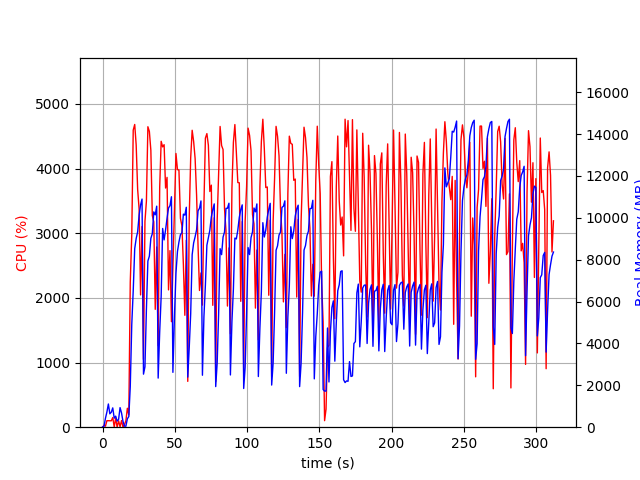

Source data for this figure (header and first rows):
elapsed_time, nproc, cpu, mem_real, mem_virtual
4.1484832763671875e-05, 1, 0.0, 8.871, 2799
1.008, 2, 27.8, 45.45, 210.8
2.016, 7, 15.9, 426.2, 2383
3.025, 4, 101.1, 728.4, 2555
4.034, 10, 100.1, 1108, 3903
5.043, 3, 100.2, 639.6, 2162
6.051, 3, 99.1, 714.7, 2162
7.061, 4, 149.3, 922.6, 2820
8.073, 4, 3.0, 430.9, 2033
9.084, 4, 139.4, 528.7, 2149
10.1, 3, 1.0, 290.1, 1642
11.11, 3, 98.8, 375.2, 1726
12.12, 7, 5.9, 934.9, 3401
13.13, 5, 103.1, 682.7, 2569
14.14, 3, 2.0, 279.8, 1632
15.15, 1, 39.6, 48.3, 619.5
16.16, 1, 99.2, 48.3, 619.5
17.17, 1, 293.1, 401.3, 4239
18.17, 1, 191.3, 509.6, 6000
19.18, 1, 2245, 1939, 9304
20.22, 1, 2974, 4903, 11184
21.23, 1, 4595, 6522, 16526
22.26, 1, 4682, 8524, 20135
23.27, 1, 4364, 9011, 20135
24.29, 1, 3676, 9332, 20135
25.3, 1, 3376, 10115, 20193
26.31, 1, 2046, 10614, 20271
27.32, 1, 3103, 10894, 20271
28.33, 1, 1049, 2533, 20863
29.34, 1, 3182, 2882, 20351
30.35, 1, 3496, 5629, 20351
31.37, 1, 4647, 7935, 20540
32.4, 1, 4575, 8168, 20891
33.42, 1, 4285, 9018, 20891
34.44, 1, 3273, 9240, 20891
35.46, 1, 3176, 10282, 20891
36.46, 1, 1823, 10140, 20891
37.48, 1, 2788, 10555, 20891
38.49, 1, 1261, 2345, 20891
39.55, 1, 3710, 4552, 20891
40.56, 1, 4422, 6244, 21022
41.58, 1, 4336, 9490, 21267
42.59, 1, 4370, 8944, 21267
43.62, 1, 3699, 9420, 21267
44.63, 1, 3864, 9976, 21267
45.65, 1, 2124, 10467, 21267
46.66, 1, 2731, 10578, 21267
47.67, 1, 1632, 11005, 21267
48.68, 1, 2493, 2619, 21267
49.77, 1, 3455, 5330, 21267
50.8, 1, 4234, 7349, 21333
51.84, 1, 3984, 8392, 21379
52.86, 1, 3978, 8844, 21379
53.9, 1, 3230, 9193, 21379
54.93, 1, 3115, 9288, 21379
55.94, 1, 2515, 10174, 21379
56.95, 1, 1731, 10126, 21379
57.96, 1, 2892, 10503, 21379
58.97, 1, 708.9, 2392, 21379
59.98, 1, 3238, 3792, 21379
... 248 more rows
